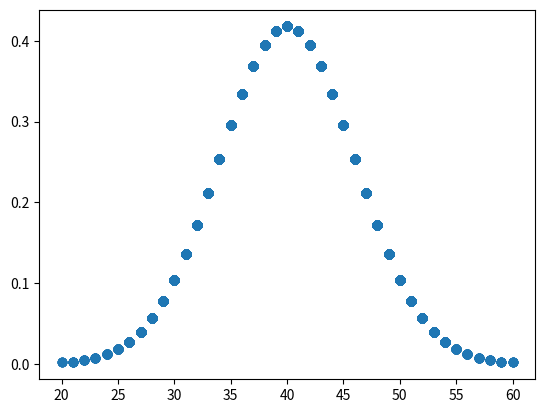

Source code (Python):
from numpy import pi,sqrt,random,exp
import math
import matplotlib.mlab as mlab
import matplotlib.pyplot as plt
import scipy.stats as sp
from random import randint
import statistics as stats

def fx(x):
    return a * exp(- ((x - 40)**2) / 72 )

#usamos y exponencial
# sacado del github de la materia
c = sqrt(2*exp(1)/pi)
a = (1 / 6 * sqrt(2 * pi))



ejeX = []
ejeY = []
for x in range(0,10000):
    #considero q antes de 20 y despues de 60 ya es 0
    x1 = randint(20, 60)
    y = random.random() / 20 
    if y < fx(x1):
        ejeX.append(x1)
        ejeY.append(fx(x1))

print(stats.variance(ejeX))
plt.scatter(ejeX,ejeY)
plt.show()